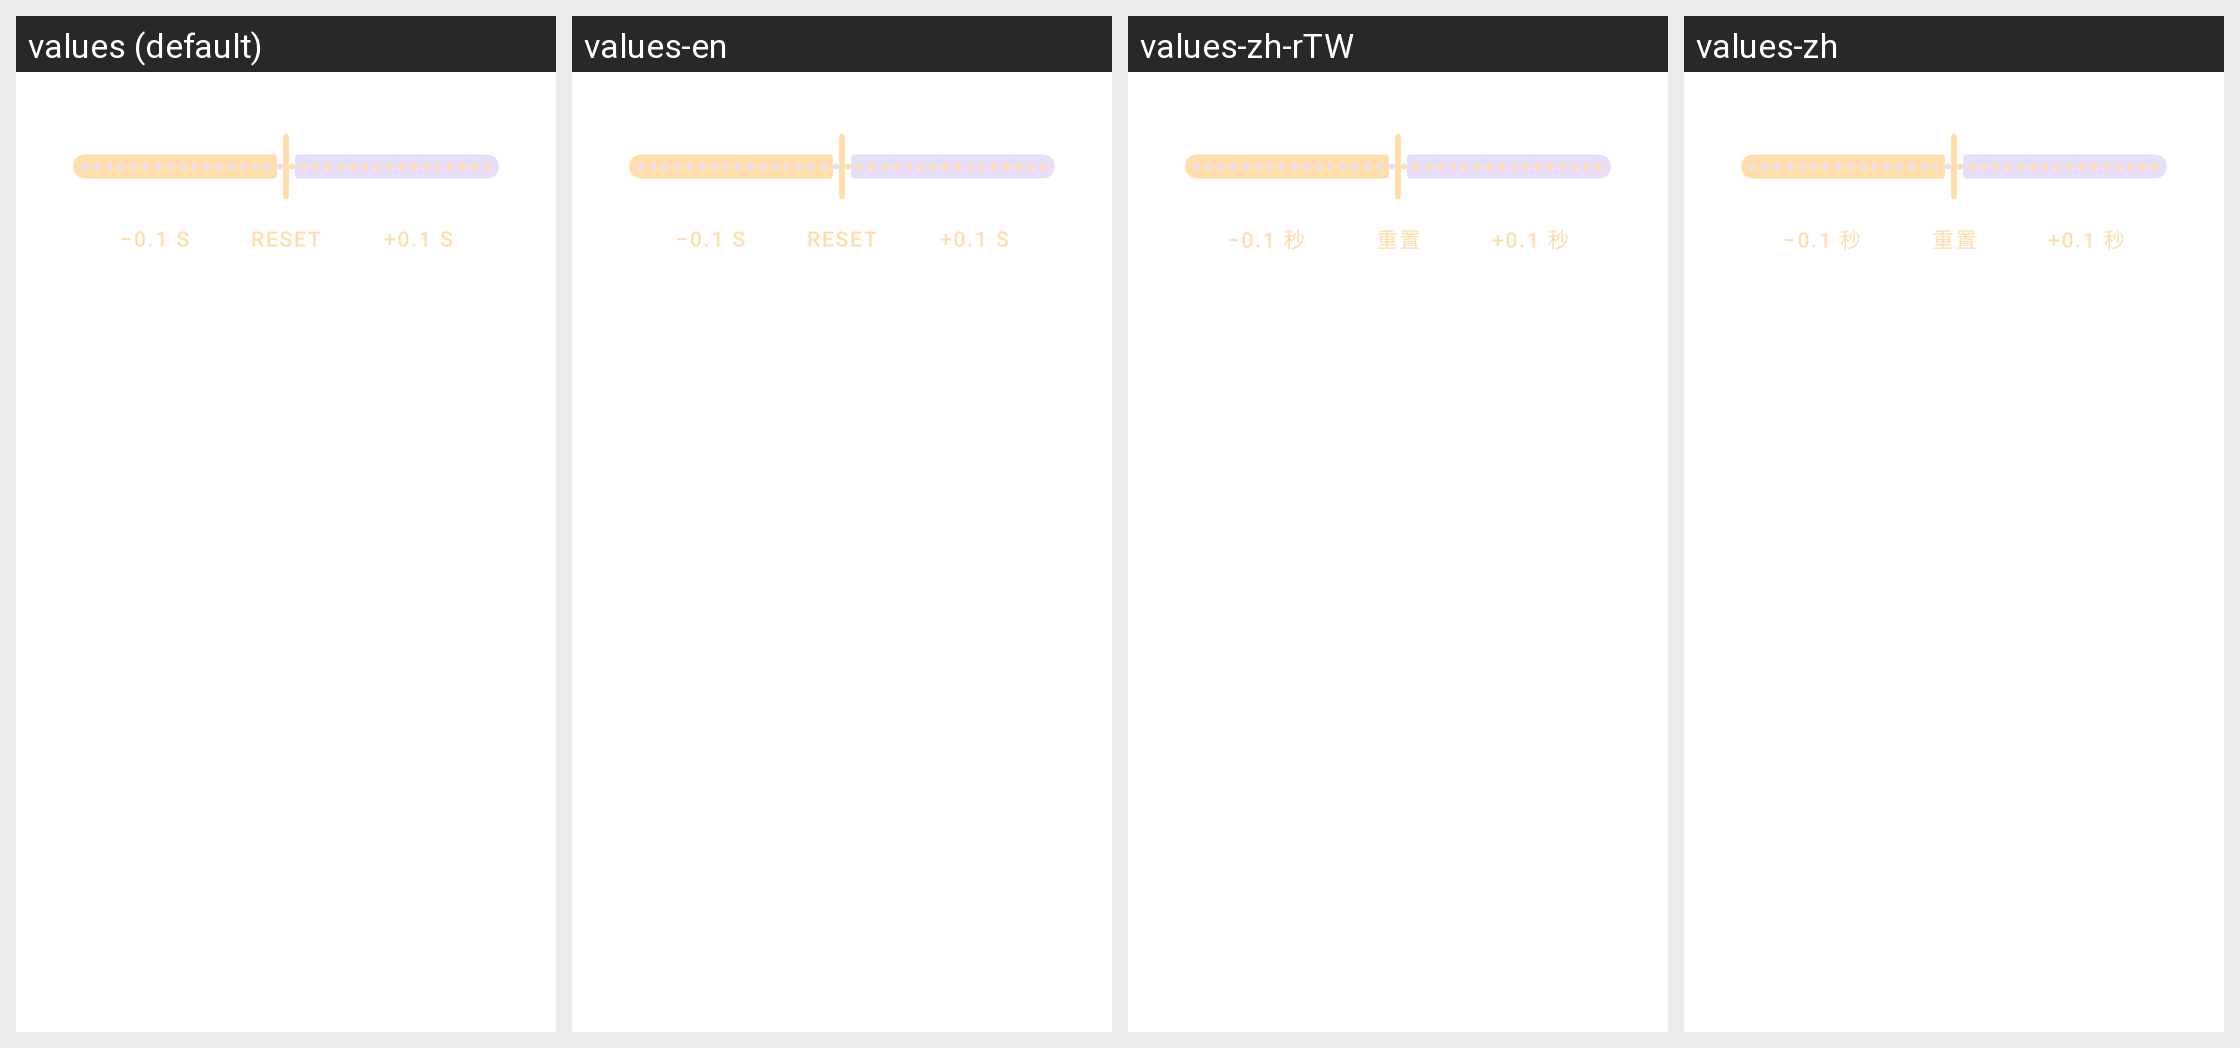

Strings drawn on this Android screen and how each of the app's shown locales translates them:
Android screen res/layout/dialog_subtitle_offset.xml rendered under 4 locales, left to right: values (default), values-en, values-zh-rTW, values-zh. Device: Nexus 5 (rendered at 1080×1920; each locale shown at half size, 540×960, under a caption strip naming it); theme AppTheme.
Other locales in the repository, not shown: values-ar, values-es, values-fr, values-ja, values-ko, values-ru, values-zh-rHK.
Strings drawn on this screen, with the default value and each locale's value (text and hints the layout hard-codes, and strings that could not be matched under every locale, appear in the picture but are not listed):

subtitle_offset_decrease
  values: −0.1 s
  values-en: −0.1 s
  values-zh-rTW: −0.1 秒
  values-zh: −0.1 秒

subtitle_offset_increase
  values: +0.1 s
  values-en: +0.1 s
  values-zh-rTW: +0.1 秒
  values-zh: +0.1 秒
